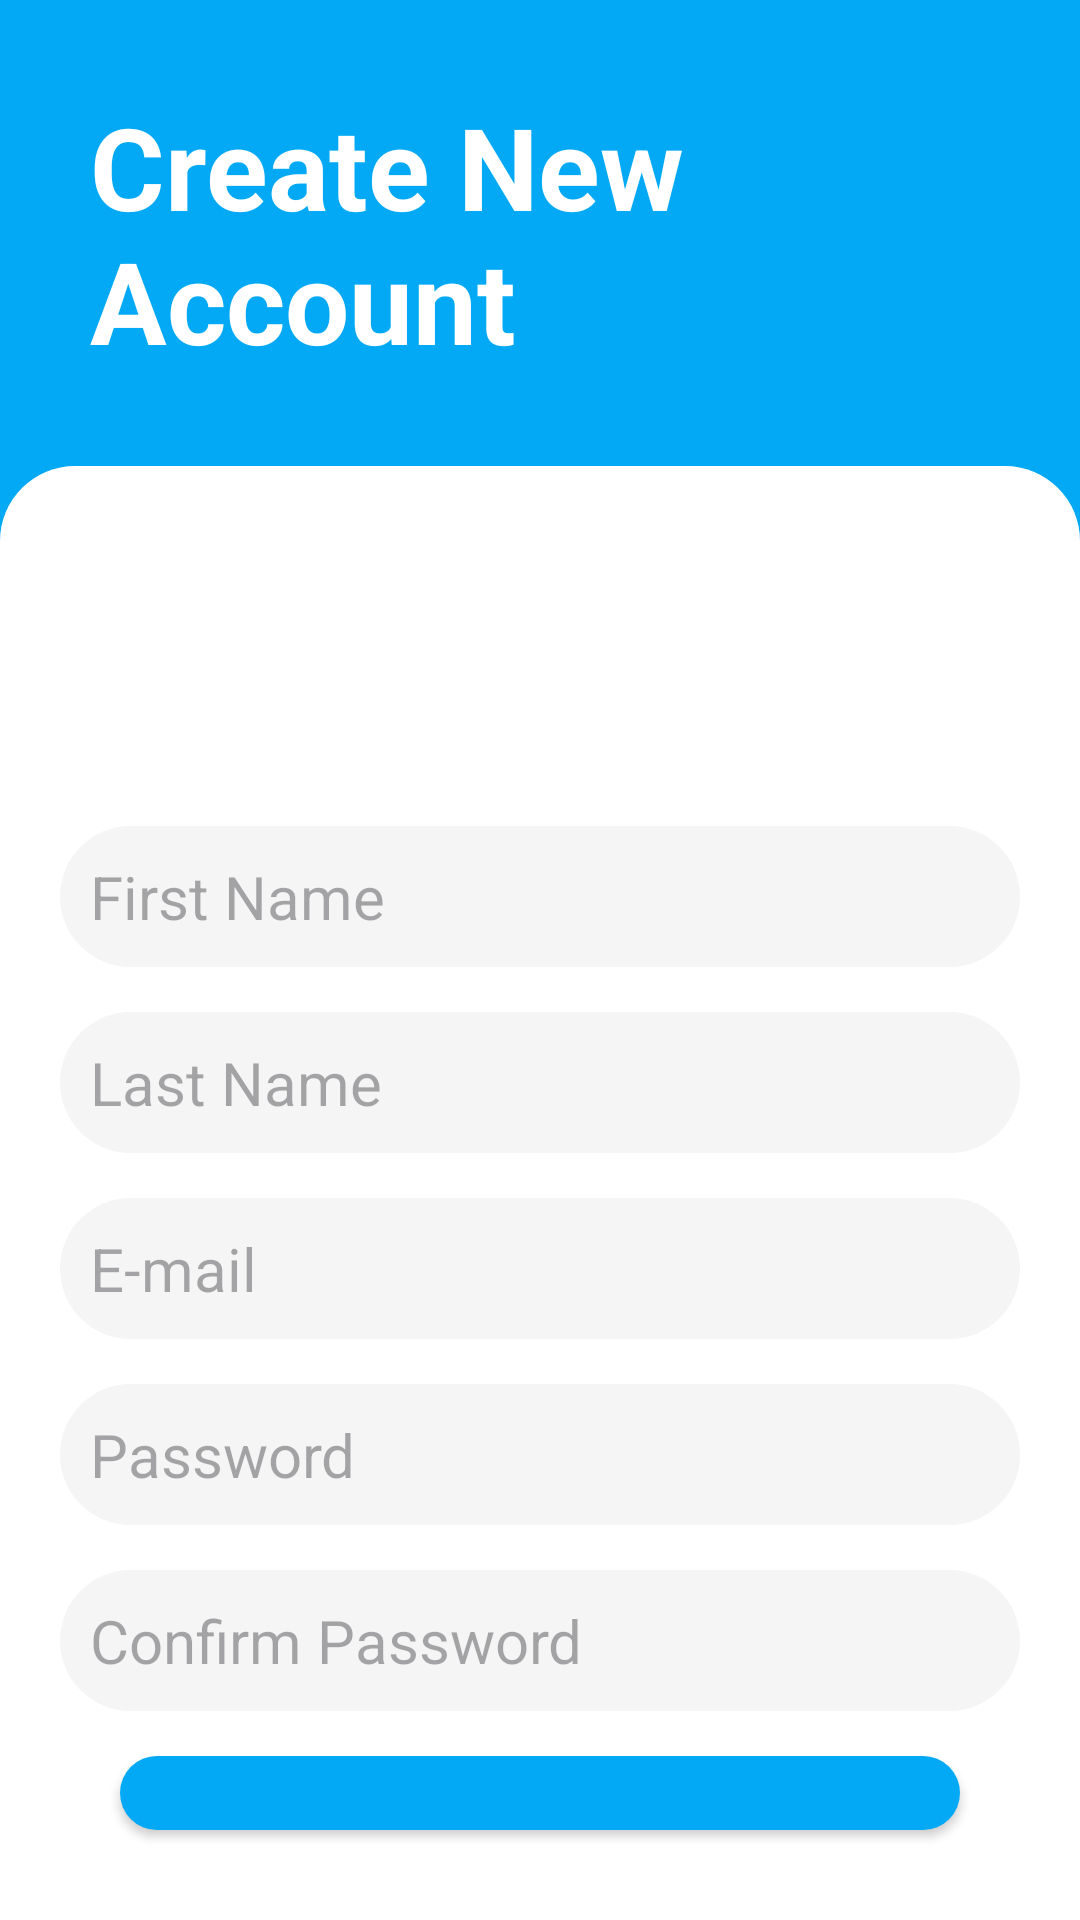

The Android layout XML behind this screen, and the referenced resources:
<!-- AndroidManifest.xml: application theme Theme.ExamQuizAndroidAppFirebase -->
<!-- res/layout/fragment_sign_up.xml -->
<?xml version="1.0" encoding="utf-8"?>
<LinearLayout xmlns:android="http://schemas.android.com/apk/res/android"
    xmlns:app="http://schemas.android.com/apk/res-auto"
    xmlns:tools="http://schemas.android.com/tools"
    android:id="@+id/main"
    android:layout_width="match_parent"
    android:layout_height="match_parent"
    android:layout_gravity="top|center_horizontal"
    android:background="@color/main_blue"
    android:orientation="vertical"
    tools:context=".MainActivity">

    <TextView
        android:layout_width="match_parent"
        android:layout_height="wrap_content"
        android:layout_marginStart="30dp"
        android:layout_marginTop="30dp"
        android:layout_marginEnd="30dp"
        android:layout_marginBottom="30dp"
        android:text="Create New Account"
        android:textColor="@color/white"
        android:textSize="38sp"
        android:textStyle="bold"
        app:layout_constraintBottom_toBottomOf="parent"
        app:layout_constraintEnd_toEndOf="parent"
        app:layout_constraintStart_toStartOf="parent"
        app:layout_constraintTop_toTopOf="parent" />

    <LinearLayout
        android:layout_width="match_parent"
        android:layout_height="match_parent"
        android:background="@drawable/background"
        android:padding="20dp"
        android:gravity="top|center_horizontal"
        android:orientation="vertical">

        <EditText
            android:id="@+id/editTextFirstName"
            android:layout_width="match_parent"
            android:layout_height="wrap_content"
            android:textSize="20sp"
            android:padding="10dp"
            android:background="@drawable/grey_edittext"
            android:textColor="@color/black"
            android:inputType="text"
            android:imeOptions="actionNext"
            android:layout_marginBottom="15dp"
            android:layout_marginTop="100dp"
            android:hint="First Name"/>

        <EditText
            android:id="@+id/editTextLastName"
            android:layout_width="match_parent"
            android:layout_height="wrap_content"
            android:textSize="20sp"
            android:padding="10dp"
            android:background="@drawable/grey_edittext"
            android:textColor="@color/black"
            android:inputType="text"
            android:imeOptions="actionDone"
            android:layout_marginBottom="15dp"
            android:hint="Last Name"/>

        <EditText
            android:id="@+id/editTextEmail"
            android:layout_width="match_parent"
            android:layout_height="wrap_content"
            android:textSize="20sp"
            android:padding="10dp"
            android:background="@drawable/grey_edittext"
            android:textColor="@color/black"
            android:inputType="textEmailAddress"
            android:imeOptions="actionNext"
            android:layout_marginBottom="15dp"
            android:hint="E-mail"/>

        <EditText
            android:id="@+id/editTextPassword"
            android:layout_width="match_parent"
            android:layout_height="wrap_content"
            android:textSize="20sp"
            android:padding="10dp"
            android:background="@drawable/grey_edittext"
            android:textColor="@color/black"
            android:inputType="textPassword"
            android:imeOptions="actionDone"
            android:layout_marginBottom="15dp"
            android:hint="Password"/>

        <EditText
            android:id="@+id/editTextConfirmPassword"
            android:layout_width="match_parent"
            android:layout_height="wrap_content"
            android:textSize="20sp"
            android:padding="10dp"
            android:background="@drawable/grey_edittext"
            android:textColor="@color/black"
            android:inputType="textPassword"
            android:imeOptions="actionDone"
            android:layout_marginBottom="15dp"
            android:hint="Confirm Password"/>

        <Button
            android:id="@+id/buttonSignUp"
            android:layout_width="280dp"
            android:layout_height="wrap_content"
            android:textSize="20sp"
            android:padding="10dp"
            android:background="@drawable/button_background"
            android:textColor="@color/white"
            android:layout_marginBottom="10dp"
            android:textAllCaps="false"
            android:text="Sign Up"
            android:textStyle="bold"/>

        <TextView
            android:id="@+id/textViewlogin"
            android:layout_width="match_parent"
            android:layout_height="wrap_content"
            android:gravity="center"
            android:textSize="20sp"
            android:padding="10dp"
            android:textColor="@color/main_blue"
            android:text="Already have an account? Login"
            android:textStyle="bold"/>





    </LinearLayout>




</LinearLayout>
<!-- resources referenced by this layout -->
<resources>
  <color name="black">#FF000000</color>
  <color name="main_blue">#03A9F4</color>
  <color name="white">#FFFFFFFF</color>
  <!-- drawable background (drawable) -->
  <?xml version="1.0" encoding="utf-8"?>
  
  <shape xmlns:android="http://schemas.android.com/apk/res/android" android:shape="rectangle">
      <solid android:color="@color/white"/>
      <corners android:topLeftRadius="25dp"
          android:topRightRadius="25dp"/>
  
  
  </shape>
  <!-- drawable button_background (drawable) -->
  <?xml version="1.0" encoding="utf-8"?>
  
  <shape xmlns:android="http://schemas.android.com/apk/res/android" android:shape="rectangle">
      <solid android:color="@color/main_blue"/>
          <corners android:radius="999999dp"/>
  
  </shape>
  <!-- drawable grey_edittext (drawable) -->
  <?xml version="1.0" encoding="utf-8"?>
  
  <shape xmlns:android="http://schemas.android.com/apk/res/android" android:shape="rectangle">
      <solid android:color="@color/grey"/>
          <corners android:radius="999999dp"/>
  
  </shape>
  <style name="Theme.ExamQuizAndroidAppFirebase" parent="Base.Theme.ExamQuizAndroidAppFirebase" />
  <color name="grey">#f5f5f5</color>
  <style name="Base.Theme.ExamQuizAndroidAppFirebase" parent="Theme.Material3.DayNight.NoActionBar">
          
          
          <item name="colorPrimary">@color/main_blue</item>
          <item name="colorPrimaryVariant">@color/main_blue</item>
          <item name="colorOnPrimary">@color/white</item>
  
          <item name="colorSecondary">@color/main_blue</item>
          <item name="colorSecondaryVariant">@color/main_blue</item>
          <item name="colorOnSecondary">@color/main_blue</item>
  
          <item name="android:windowTranslucentStatus">true</item>
  
      </style>
</resources>
